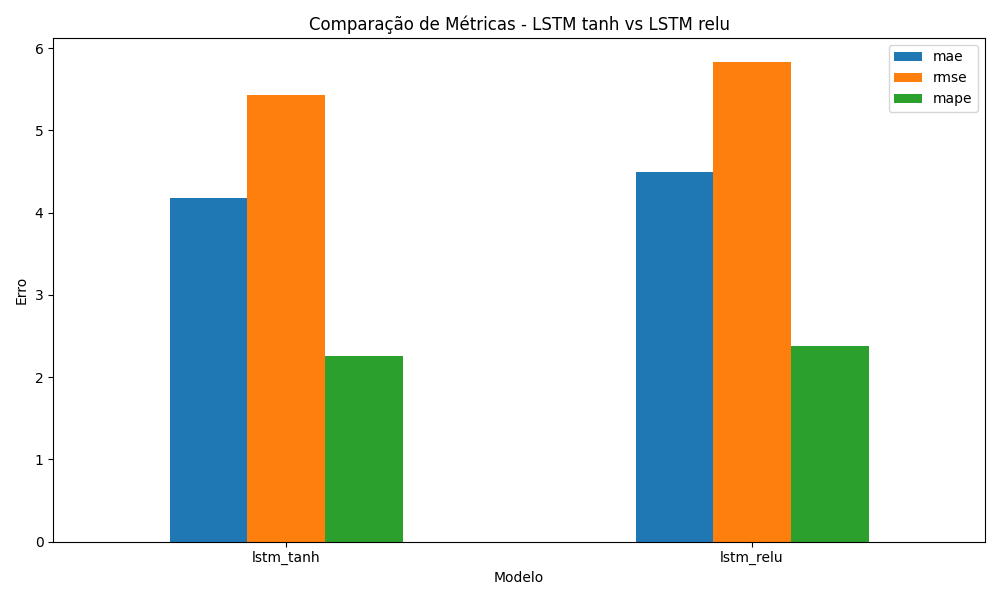

The file beside this chart, header and first rows:
model, lstm_activation, mae, rmse, mape, epochs_executed
lstm_tanh, tanh, 4.182, 5.428, 2.256, 13
lstm_relu, relu, 4.495, 5.834, 2.377, 19
